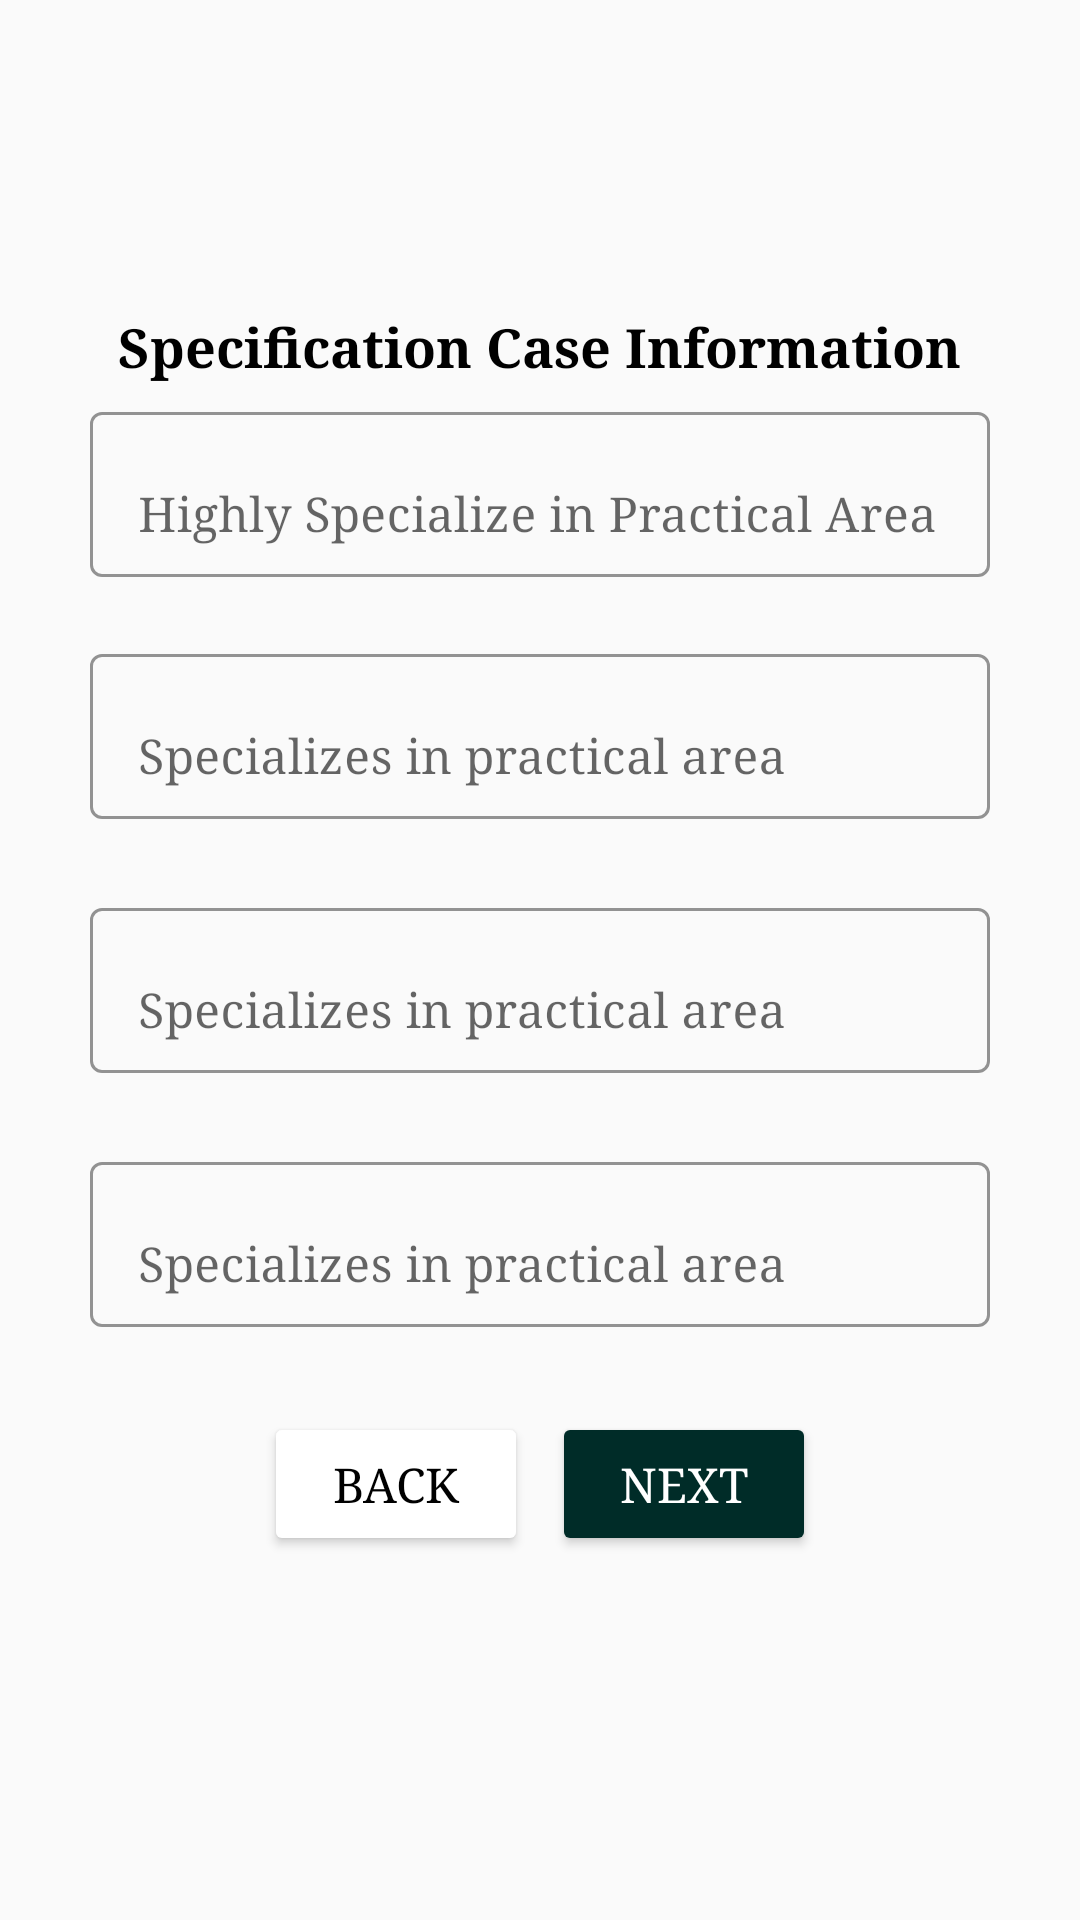

Write the Android layout XML for this screen, with the resource values it uses.
<!-- AndroidManifest.xml: application theme Theme.LawAdvat -->
<!-- res/layout/fragment_fifth.xml -->
<?xml version="1.0" encoding="utf-8"?>
<androidx.appcompat.widget.LinearLayoutCompat xmlns:android="http://schemas.android.com/apk/res/android"
    xmlns:tools="http://schemas.android.com/tools"
    android:layout_width="match_parent"
    android:layout_height="match_parent"
    xmlns:app="http://schemas.android.com/apk/res-auto"
    tools:context=".ui.become.FifthFragment">

    <ScrollView
        android:layout_width="match_parent"
        android:layout_height="match_parent"
        android:padding="10dp">
        <LinearLayout
            android:layout_width="match_parent"
            android:layout_height="wrap_content"
            android:layout_margin="10dp"
            android:elevation="5dp"
            android:layout_gravity="center"
            android:orientation="vertical"
            android:padding="10dp"
            tools:ignore="MissingConstraints">

            <TextView
                android:layout_width="wrap_content"
                android:layout_height="wrap_content"
                android:layout_gravity="center"
                android:text="Specification Case Information"
                android:textColor="@color/black"
                android:textSize="18sp"
                android:textStyle="bold" />

            <com.google.android.material.textfield.TextInputLayout
                android:id="@+id/layout_first"
                android:layout_width="match_parent"
                android:layout_height="match_parent"
                android:layout_marginTop="04dp"
                app:errorEnabled="true"
                style="@style/Widget.MaterialComponents.TextInputLayout.OutlinedBox"
                app:hintTextColor="@color/teal_700"
                app:boxStrokeColor="@color/teal_700"
                tools:ignore="UnusedAttribute">
                <AutoCompleteTextView
                    android:id="@+id/item_first"
                    style="@style/Widget.MaterialComponents.AutoCompleteTextView.FilledBox"
                    android:layout_width="match_parent"
                    android:layout_height="wrap_content"
                    android:hint="Highly Specialize in Practical Area"/>
               
            </com.google.android.material.textfield.TextInputLayout>

            <com.google.android.material.textfield.TextInputLayout
                android:id="@+id/layout_second"
                android:layout_width="match_parent"
                android:layout_height="match_parent"
                app:errorEnabled="true"
                style="@style/Widget.MaterialComponents.TextInputLayout.OutlinedBox"
                app:hintTextColor="@color/teal_700"
                app:boxStrokeColor="@color/teal_700"
                tools:ignore="UnusedAttribute">
                <AutoCompleteTextView
                    android:id="@+id/item_second"
                    style="@style/Widget.MaterialComponents.AutoCompleteTextView.FilledBox"
                    android:layout_width="match_parent"
                    android:layout_height="wrap_content"
                    android:hint="Specializes in practical area"/>
                
            </com.google.android.material.textfield.TextInputLayout>

            <com.google.android.material.textfield.TextInputLayout
                android:id="@+id/layout_third"
                android:layout_width="match_parent"
                android:layout_height="match_parent"
                android:layout_marginTop="04dp"
                app:errorEnabled="true"
                style="@style/Widget.MaterialComponents.TextInputLayout.OutlinedBox"
                app:hintTextColor="@color/teal_700"
                app:boxStrokeColor="@color/teal_700"
                tools:ignore="UnusedAttribute">
                <AutoCompleteTextView
                    android:id="@+id/item_third"
                    style="@style/Widget.MaterialComponents.AutoCompleteTextView.FilledBox"
                    android:layout_width="match_parent"
                    android:layout_height="wrap_content"
                    android:hint="Specializes in practical area"/>
               
            </com.google.android.material.textfield.TextInputLayout>
            <com.google.android.material.textfield.TextInputLayout
                android:id="@+id/layout_forth"
                android:layout_width="match_parent"
                android:layout_height="match_parent"
                android:layout_marginTop="04dp"
                app:errorEnabled="true"
                style="@style/Widget.MaterialComponents.TextInputLayout.OutlinedBox"
                app:hintTextColor="@color/teal_700"
                app:boxStrokeColor="@color/teal_700"
                tools:ignore="UnusedAttribute">
                <AutoCompleteTextView
                    android:id="@+id/item_forth"
                    style="@style/Widget.MaterialComponents.AutoCompleteTextView.FilledBox"
                    android:layout_width="match_parent"
                    android:layout_height="wrap_content"
                    android:hint="Specializes in practical area"/>
              
            </com.google.android.material.textfield.TextInputLayout>

            <LinearLayout
                android:layout_width="wrap_content"
                android:layout_height="wrap_content"
                android:layout_gravity="center"
                android:padding="08dp"
                android:orientation="horizontal">

                <Button
                    android:id="@+id/back_btn"
                    android:layout_width="wrap_content"
                    android:layout_height="wrap_content"
                    android:layout_marginEnd="04dp"
                    android:layout_marginBottom="10dp"
                    android:backgroundTint="@color/white"
                    android:shadowColor="@color/black"
                    android:text="Back"
                    android:textColor="@color/black" />
                <Button
                    android:id="@+id/save_btn"
                    android:layout_marginStart="04dp"
                    android:layout_width="wrap_content"
                    android:layout_height="wrap_content"
                    android:layout_marginBottom="10dp"
                    android:backgroundTint="#002C28"
                    android:text="Next"
                    android:textColor="@color/white"
                    />
            </LinearLayout>
        </LinearLayout>
    </ScrollView>
</androidx.appcompat.widget.LinearLayoutCompat>
<!-- resources referenced by this layout -->
<resources>
  <style name="Theme.LawAdvat" parent="Theme.MaterialComponents.DayNight.DarkActionBar.Bridge">
          
          <item name="colorPrimary">@color/white</item>
          <item name="colorPrimaryVariant">#FFFFFF</item>
          <item name="colorOnPrimary">#009688</item>
          
          <item name="colorSecondary">@color/teal_200</item>
          <item name="colorSecondaryVariant">@color/teal_700</item>
          <item name="colorOnSecondary">#FFFFFF</item>
          
          <item name="android:statusBarColor">#FFFFFF</item>
          
          <item name="titleTextColor">@color/black</item>
          <item name="fontFamily">serif</item>
          <item name="android:textSize">16sp</item>
      </style>
  <!-- not gathered from this repository: default colours our renderer supplied (Android Studio template values) -->
  <color name="teal_200">#FF03DAC5</color>
  <color name="teal_700">#FF018786</color>
  <color name="black">#FF000000</color>
  <color name="white">#FFFFFFFF</color>
</resources>
